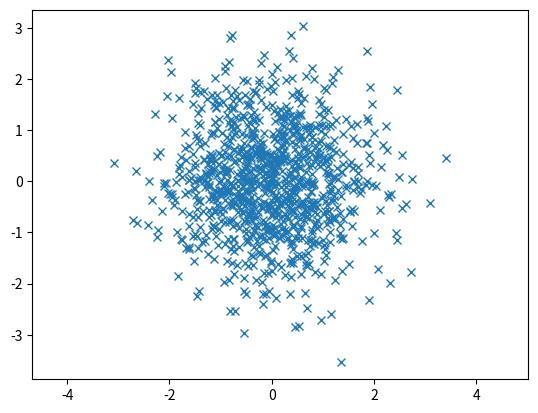

Write Python code to recreate this figure.
import numpy as np
import matplotlib.pyplot as plt

mean = [0, 0]
cov = [[1, 0], [0, 1]]

x, y = np.random.multivariate_normal(mean, cov, 1000).T

plt.plot(x, y, 'x')
plt.axis('equal')
plt.show()
